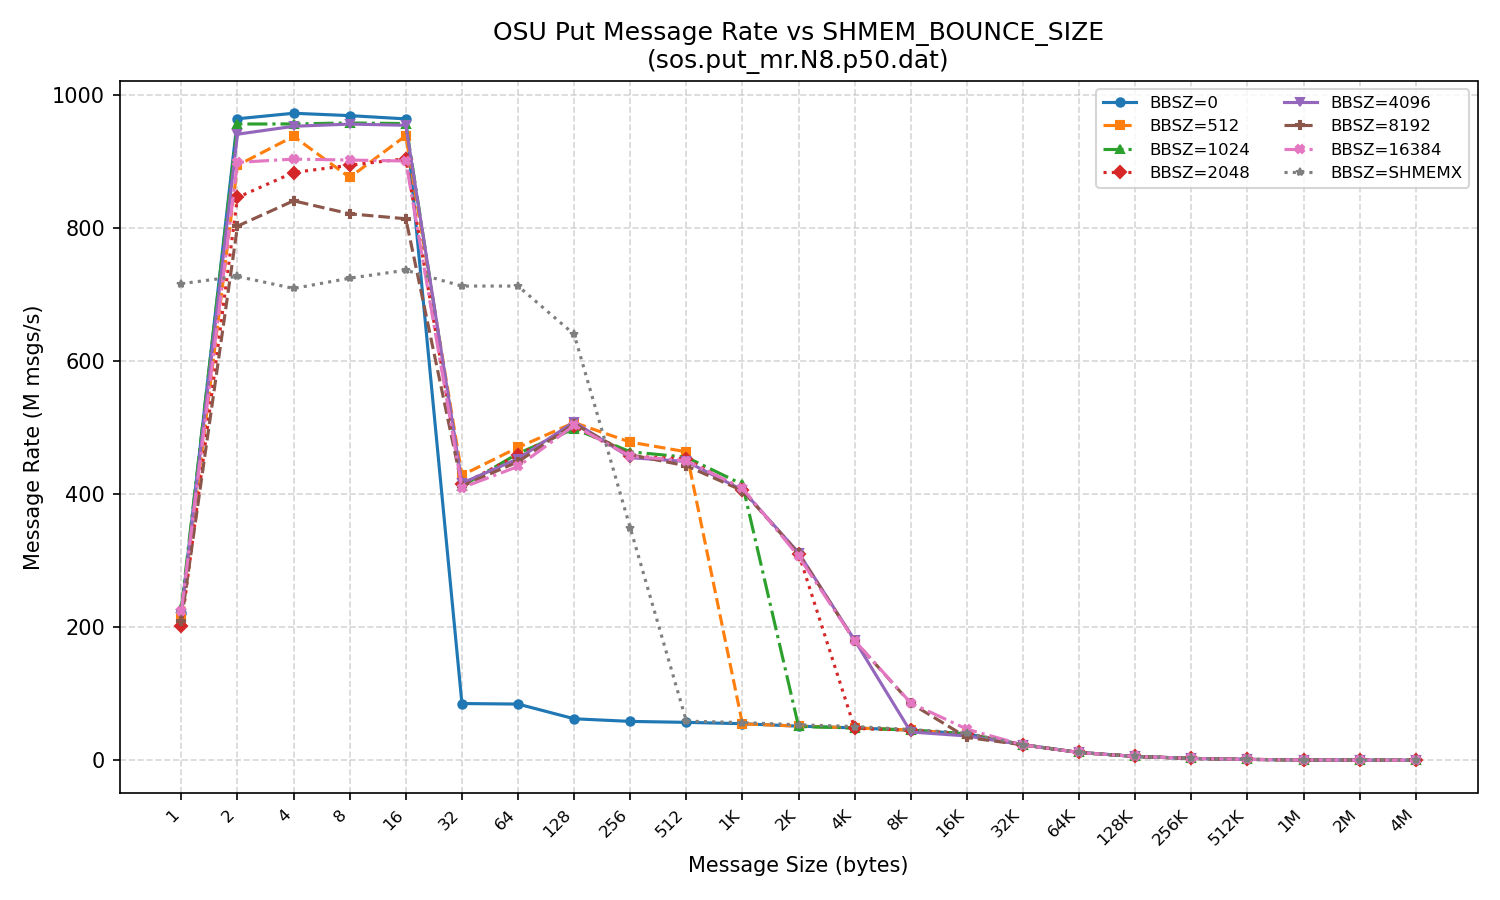

The file beside this chart, header and first rows:
Size, BBSZ=0, BBSZ=512, BBSZ=1024, BBSZ=2048, BBSZ=4096, BBSZ=8192, BBSZ=16384, BBSZ=SHMEMX
1, 222050261, 215989124, 229409084, 201825644, 220188328, 209818949, 224408238, 716460547
2, 964290770, 894247184, 956399807, 846022077, 941078833, 802983069, 898678025, 727413904
4, 972556288, 937858386, 956485881, 883503512, 952991479, 841015273, 903674984, 709253577
8, 969000497, 876131438, 957995744, 894462867, 956252790, 821418920, 902240113, 724657908
16, 964089650, 938830709, 957050925, 904262775, 954507205, 813993805, 900772238, 736669036
32, 85450249, 428562097, 412064340, 414908657, 416605030, 412354985, 409719477, 712848974
64, 84627298, 470310991, 461182374, 458674384, 453208591, 448780600, 441726815, 712846280
128, 62545244, 507704002, 498350059, 502383947, 508687812, 505480555, 503358539, 640212401
256, 58592483, 478318362, 463812110, 457157541, 454888618, 459333299, 456888287, 349353838
512, 57156281, 463747961, 455597908, 452981570, 449209592, 442684616, 450300527, 58959864
1024, 55111021, 54831555, 414763555, 406215296, 406308960, 405440272, 409144942, 56834182
2048, 51448147, 51573419, 51000764, 310708152, 311919152, 311092477, 306693985, 53479961
4096, 48813686, 48780943, 48742776, 48140751, 180606838, 179554828, 179968921, 50911320
8192, 45378206, 45543822, 45613099, 45304680, 42710532, 85699285, 86219445, 46391337
16384, 39906241, 39532582, 39732978, 39321855, 36741183, 34427008, 46929105, 40829897
32768, 23473929, 23462473, 23475034, 23433171, 23403867, 23400197, 23231837, 23598675
65536, 11894337, 11882148, 11907478, 11897984, 11884058, 11905377, 11877959, 11950328
131072, 5957672, 5959629, 5958815, 5961631, 5955851, 5959250, 5963780, 5990846
262144, 2972513, 2971535, 2971301, 2969069, 2974595, 2971146, 2971478, 3004742
524288, 1486790, 1486742, 1486088, 1485874, 1487750, 1486434, 1486623, 1503949
1048576, 743347, 742828, 742635, 742598, 743630, 742936, 742971, 752644
2097152, 371405, 371207, 371092, 371060, 371576, 371188, 371248, 376411
4194304, 185624, 185499, 185505, 185421, 185701, 185540, 185545, 188266
